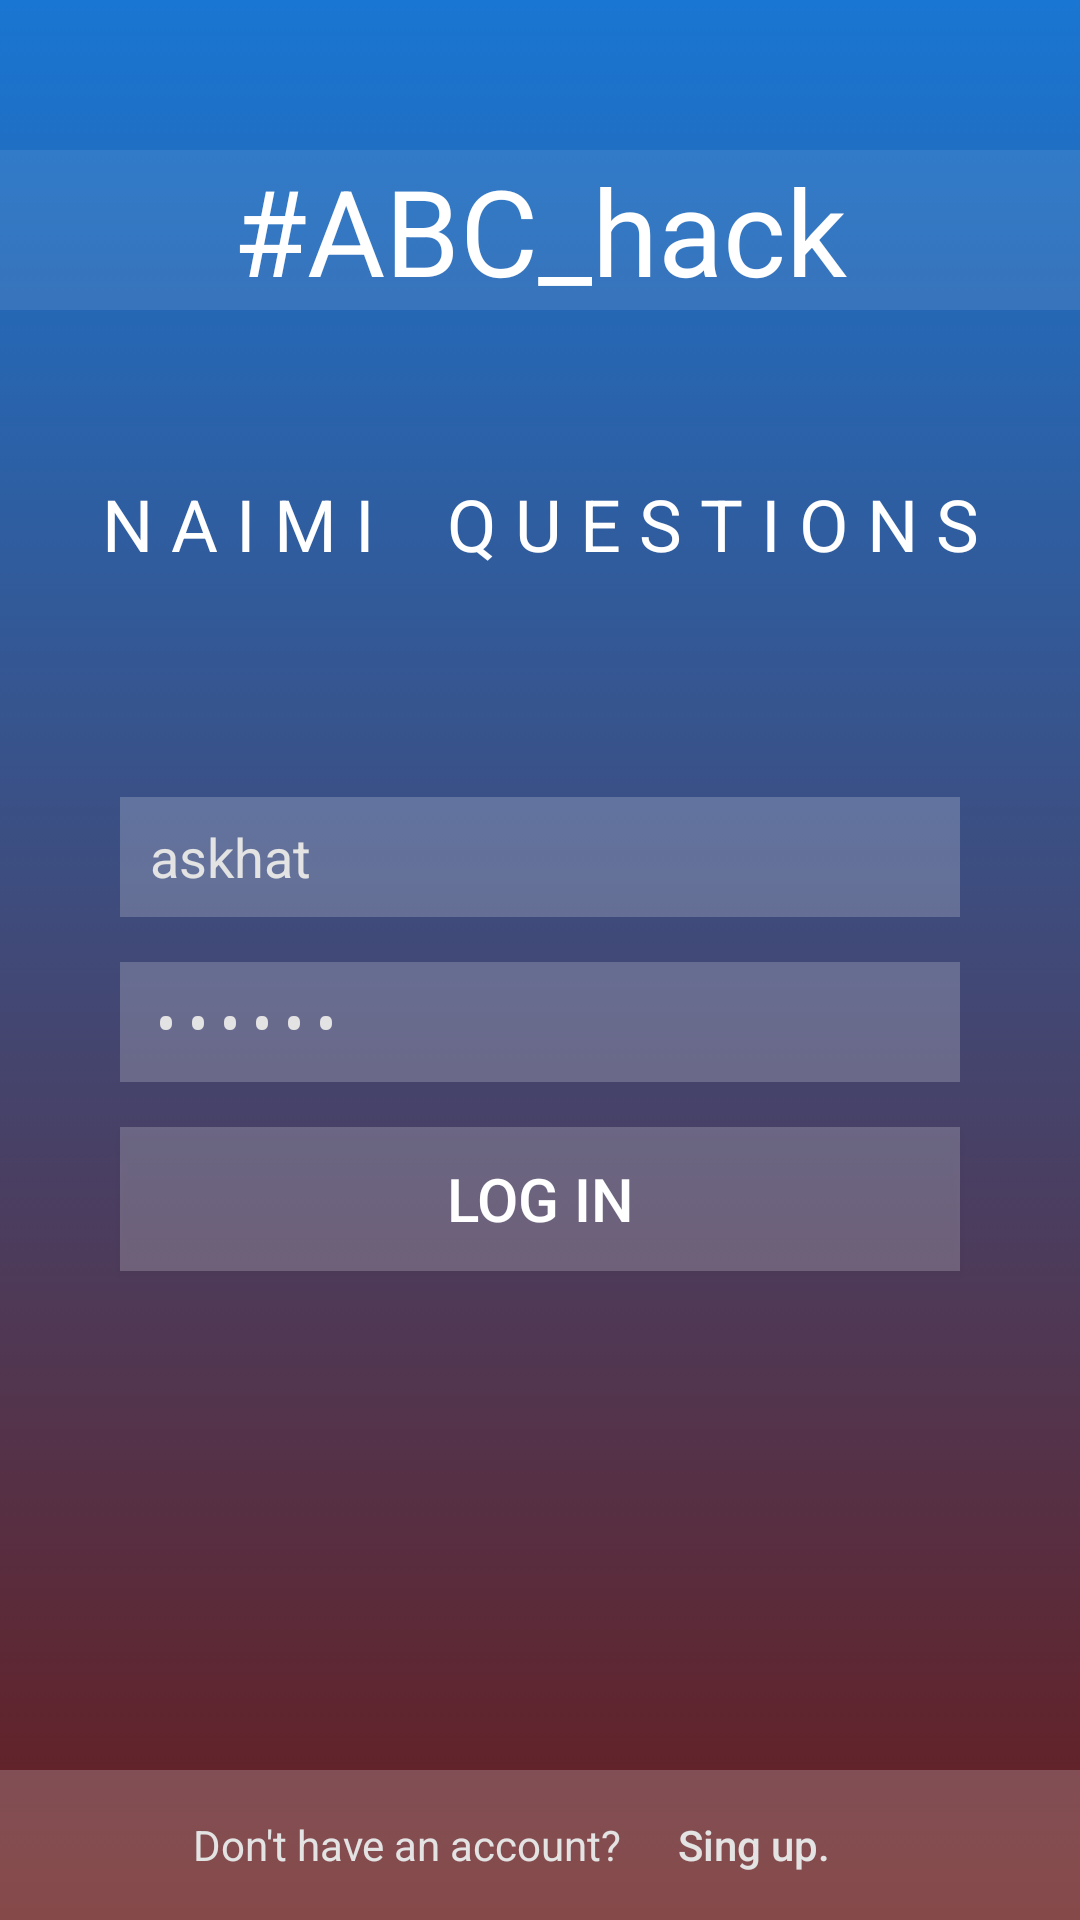

Produce the Android XML layout that renders to this screen, including the resource entries it uses.
<!-- AndroidManifest.xml: activity theme AppTheme.NoActionBar -->
<!-- res/layout/activity_login.xml -->
<?xml version="1.0" encoding="utf-8"?>
<LinearLayout
    xmlns:android="http://schemas.android.com/apk/res/android"
    xmlns:app="http://schemas.android.com/apk/res-auto"
    xmlns:tools="http://schemas.android.com/tools"
    android:layout_width="match_parent"
    android:layout_height="match_parent"
    android:orientation="vertical"
    android:background="@drawable/main_background"
    android:gravity="center_horizontal"
    tools:context="com.shapp.www.interviewkazapp.LoginActivity">

<TextView
    android:layout_width="match_parent"
    android:layout_height="wrap_content"
    android:layout_marginTop="50dp"
    android:background="#15ffffff"
    android:text="#ABC_hack"
    android:gravity="center"
    android:textColor="@android:color/white"
    android:textSize="40dp"
    android:layout_marginBottom="15dp"
    />
    <TextView
        android:layout_width="match_parent"
        android:layout_height="wrap_content"
        android:text="N A I M I    Q U E S T I O N S"
        android:layout_marginTop="40dp"
        android:gravity="center"
        android:textColor="@android:color/white"
        android:textSize="24dp"
        android:layout_marginBottom="15dp"
        />

    <EditText
        android:id="@+id/usernameEditText"
        android:layout_width="match_parent"
        android:layout_height="40dp"
        android:layout_marginLeft="40dp"
        android:layout_marginRight="40dp"
        android:layout_marginTop="60dp"
        android:textColor="#E3E3E3"
        android:background="#33ffffff"
        android:text="askhat"
        android:hint="username"
        android:paddingLeft="10dp"
        android:textColorHint="#E3E3E3"
        />

    <EditText
        android:layout_width="match_parent"
        android:layout_height="40dp"
        android:layout_marginLeft="40dp"
        android:layout_marginRight="40dp"
        android:layout_marginTop="15dp"
        android:text="123456"
        android:textColor="#E3E3E3"
        android:background="#33ffffff"
        android:hint="password"
        android:paddingLeft="10dp"
        android:textColorHint="#E3E3E3"
        android:id="@+id/passwordEditText"
        android:inputType="textPassword"
        />
    
    <Button
        android:layout_width="match_parent"
        android:layout_height="wrap_content"
        android:id="@+id/loginButton"
        android:layout_marginLeft="40dp"
        android:layout_marginRight="40dp"
        android:layout_marginTop="15dp"
        android:background="@drawable/button_background"
        android:text="Log in"
        android:textColor="@android:color/white"
        android:textSize="20dp"
        />

    <View
        android:layout_width="wrap_content"
        android:layout_height="0dp"
        android:layout_weight="1.0"
        />

    <LinearLayout
        android:layout_width="match_parent"
        android:layout_height="50dp"
        android:background="#33ffffff"
        android:gravity="center">

        <TextView
            android:layout_width="wrap_content"
            android:layout_height="wrap_content"
            android:text="Don't have an account?"
            android:textColor="#E3E3E3"
            />
        <Button
            android:layout_width="wrap_content"
            android:layout_height="wrap_content"
            android:id="@+id/signUpButton"
            android:background="@android:color/transparent"
            android:text="Sing up."
            android:textAllCaps="false"
            android:textColor="#E3E3E3"
            />

    </LinearLayout>


</LinearLayout>
<!-- resources referenced by this layout -->
<resources>
  <!-- drawable button_background (drawable) -->
  <?xml version="1.0" encoding="utf-8"?>
  <selector xmlns:android="http://schemas.android.com/apk/res/android">
  
  <item android:state_pressed="true" android:drawable="@color/buttonPressed"/>
      <item android:state_pressed="false" android:drawable="@color/buttonNormal"/>
  
  </selector>
  <!-- drawable main_background (drawable) -->
  <?xml version="1.0" encoding="utf-8"?>
  <selector xmlns:android="http://schemas.android.com/apk/res/android">
  
      <item>
  
          <shape>
  
              <gradient
                  android:angle="90"
                  android:endColor="#1976D2"
                  android:startColor="#681C1C"
                  android:type="linear"
                  />
  
          </shape>
  
      </item>
  
  </selector>
  <style name="AppTheme.NoActionBar" parent="AppTheme">
          <item name="windowActionBar">false</item>
          <item name="windowNoTitle">true</item>
          <item name="android:windowContentTransitions">true</item>
          <item name="android:windowAllowEnterTransitionOverlap">true</item>
          <item name="android:windowAllowReturnTransitionOverlap">true</item>
          <item name="android:windowSharedElementEnterTransition">@android:transition/move</item>
          <item name="android:windowSharedElementExitTransition">@android:transition/move</item>
      </style>
  <color name="buttonPressed">#80ffffff</color>
  <color name="buttonNormal">#33ffffff</color>
  <style name="AppTheme" parent="Theme.AppCompat.Light.NoActionBar">
          
          <item name="colorPrimary">@color/colorPrimary</item>
          <item name="colorPrimaryDark">@color/colorPrimaryDark</item>
          <item name="colorAccent">@color/colorAccent</item>
      </style>
  <color name="colorPrimary">#2196F3</color>
  <color name="colorPrimaryDark">#1976D2</color>
  <color name="colorAccent">#FF5722</color>
</resources>
